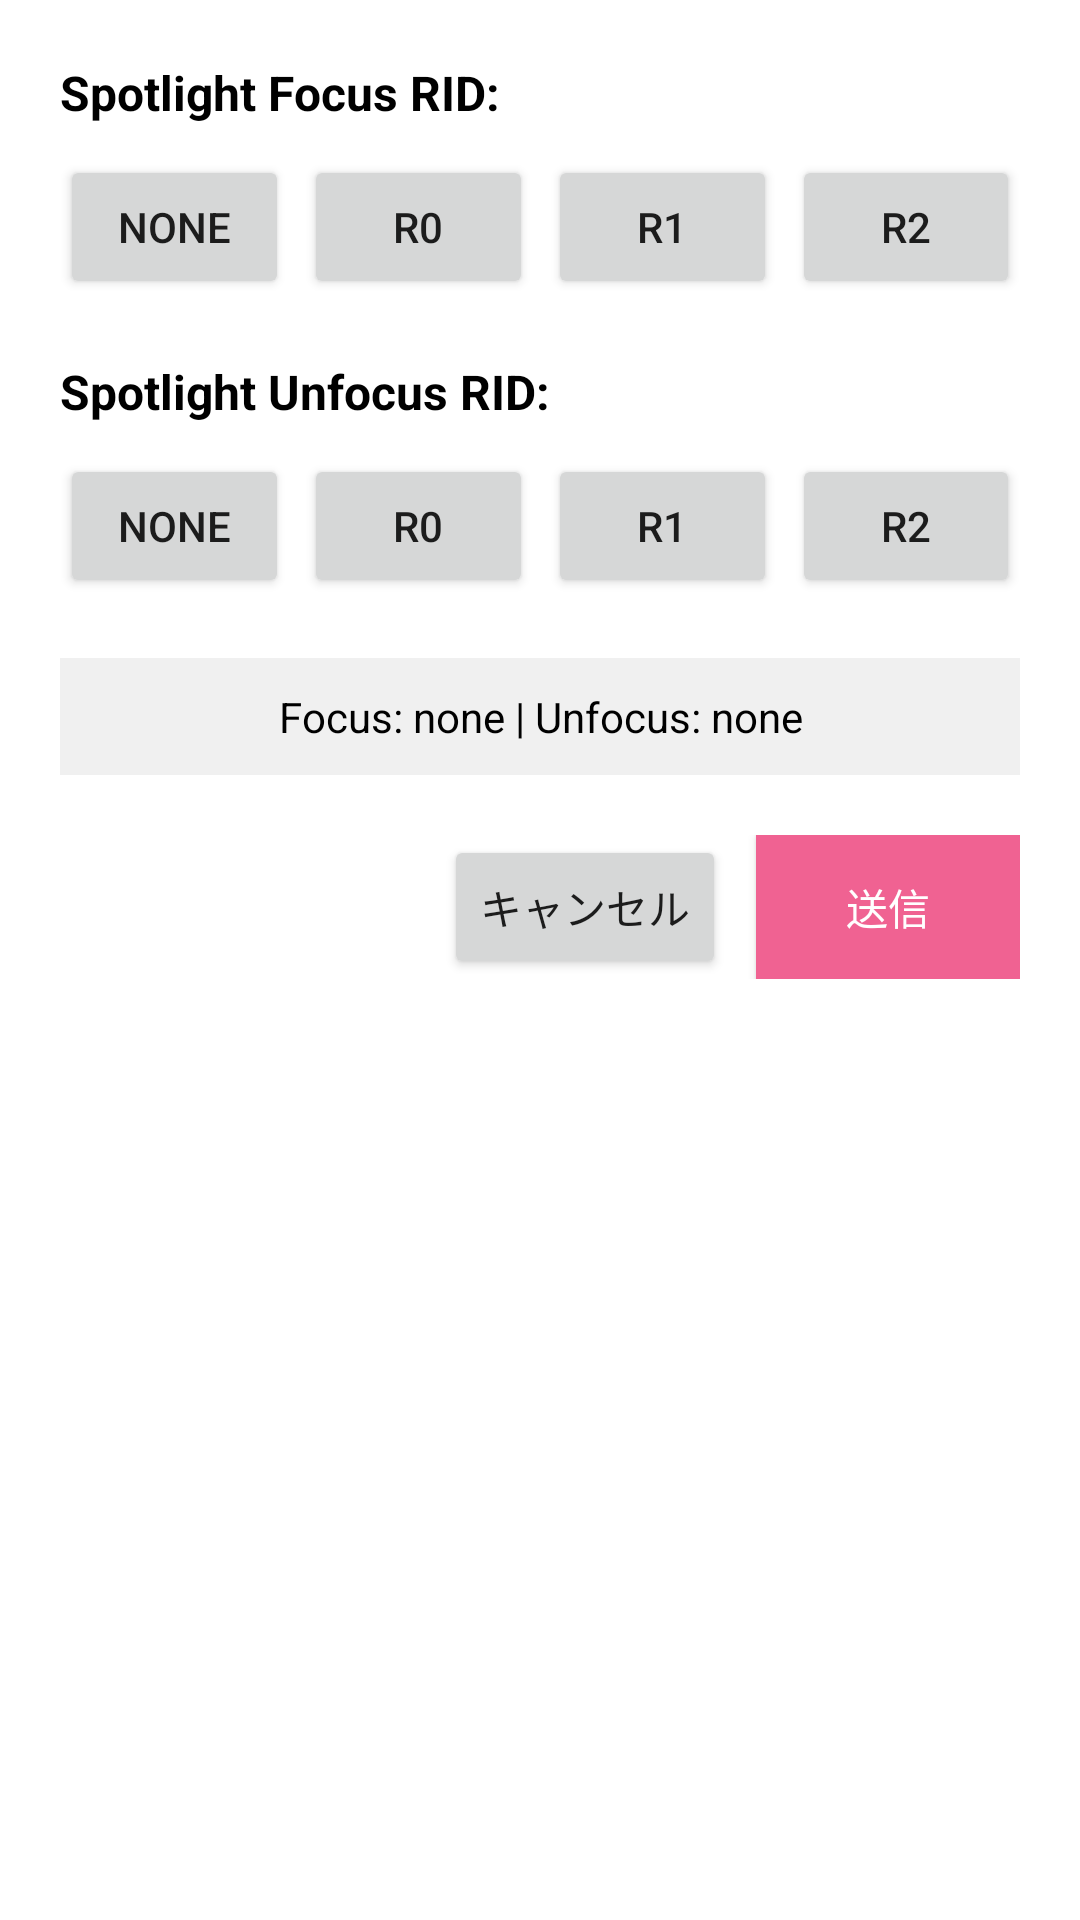

Produce the Android XML layout that renders to this screen, including the resource entries it uses.
<!-- AndroidManifest.xml: application theme AppTheme -->
<!-- res/layout/dialog_spotlight_rid.xml -->
<?xml version="1.0" encoding="utf-8"?>
<LinearLayout xmlns:android="http://schemas.android.com/apk/res/android"
    android:layout_width="match_parent"
    android:layout_height="wrap_content"
    android:orientation="vertical"
    android:padding="20dp"
    android:background="@android:color/white">

    
    <TextView
        android:layout_width="match_parent"
        android:layout_height="wrap_content"
        android:text="Spotlight Focus RID:"
        android:textColor="@android:color/black"
        android:textSize="16sp"
        android:textStyle="bold"
        android:layout_marginBottom="10dp" />

    <GridLayout
        android:layout_width="match_parent"
        android:layout_height="wrap_content"
        android:columnCount="4"
        android:rowCount="1"
        android:layout_gravity="center"
        android:layout_marginBottom="20dp">

        <Button
            android:id="@+id/dialogSpotlightFocusNoneButton"
            android:layout_width="0dp"
            android:layout_height="wrap_content"
            android:layout_row="0"
            android:layout_column="0"
            android:layout_columnWeight="1"
            android:layout_marginEnd="5dp"
            android:text="none" />

        <Button
            android:id="@+id/dialogSpotlightFocusR0Button"
            android:layout_width="0dp"
            android:layout_height="wrap_content"
            android:layout_row="0"
            android:layout_column="1"
            android:layout_columnWeight="1"
            android:layout_marginEnd="5dp"
            android:text="r0" />

        <Button
            android:id="@+id/dialogSpotlightFocusR1Button"
            android:layout_width="0dp"
            android:layout_height="wrap_content"
            android:layout_row="0"
            android:layout_column="2"
            android:layout_columnWeight="1"
            android:layout_marginEnd="5dp"
            android:text="r1" />

        <Button
            android:id="@+id/dialogSpotlightFocusR2Button"
            android:layout_width="0dp"
            android:layout_height="wrap_content"
            android:layout_row="0"
            android:layout_column="3"
            android:layout_columnWeight="1"
            android:text="r2" />

    </GridLayout>

    
    <TextView
        android:layout_width="match_parent"
        android:layout_height="wrap_content"
        android:text="Spotlight Unfocus RID:"
        android:textColor="@android:color/black"
        android:textSize="16sp"
        android:textStyle="bold"
        android:layout_marginBottom="10dp" />

    <GridLayout
        android:layout_width="match_parent"
        android:layout_height="wrap_content"
        android:columnCount="4"
        android:rowCount="1"
        android:layout_gravity="center"
        android:layout_marginBottom="20dp">

        <Button
            android:id="@+id/dialogSpotlightUnfocusNoneButton"
            android:layout_width="0dp"
            android:layout_height="wrap_content"
            android:layout_row="0"
            android:layout_column="0"
            android:layout_columnWeight="1"
            android:layout_marginEnd="5dp"
            android:text="none" />

        <Button
            android:id="@+id/dialogSpotlightUnfocusR0Button"
            android:layout_width="0dp"
            android:layout_height="wrap_content"
            android:layout_row="0"
            android:layout_column="1"
            android:layout_columnWeight="1"
            android:layout_marginEnd="5dp"
            android:text="r0" />

        <Button
            android:id="@+id/dialogSpotlightUnfocusR1Button"
            android:layout_width="0dp"
            android:layout_height="wrap_content"
            android:layout_row="0"
            android:layout_column="2"
            android:layout_columnWeight="1"
            android:layout_marginEnd="5dp"
            android:text="r1" />

        <Button
            android:id="@+id/dialogSpotlightUnfocusR2Button"
            android:layout_width="0dp"
            android:layout_height="wrap_content"
            android:layout_row="0"
            android:layout_column="3"
            android:layout_columnWeight="1"
            android:text="r2" />

    </GridLayout>

    
    <TextView
        android:id="@+id/dialogSpotlightSelectionText"
        android:layout_width="match_parent"
        android:layout_height="wrap_content"
        android:text="Focus: none | Unfocus: none"
        android:textColor="@android:color/black"
        android:textSize="14sp"
        android:gravity="center"
        android:layout_marginBottom="20dp"
        android:background="#f0f0f0"
        android:padding="10dp" />

    
    <LinearLayout
        android:layout_width="match_parent"
        android:layout_height="wrap_content"
        android:orientation="horizontal"
        android:gravity="end">

        <Button
            android:id="@+id/dialogSpotlightCancelButton"
            android:layout_width="wrap_content"
            android:layout_height="wrap_content"
            android:text="キャンセル"
            android:layout_marginEnd="10dp" />

        <Button
            android:id="@+id/dialogSpotlightSendButton"
            android:layout_width="wrap_content"
            android:layout_height="wrap_content"
            android:text="送信"
            android:background="#F06292"
            android:textColor="@android:color/white" />

    </LinearLayout>

</LinearLayout>
<!-- resources referenced by this layout -->
<resources>
  <style name="AppTheme" parent="Theme.MaterialComponents.Light.DarkActionBar">
          
          <item name="colorPrimary">@color/colorPrimary</item>
          <item name="colorPrimaryDark">@color/colorPrimaryDark</item>
          <item name="colorAccent">@color/colorAccent</item>
      </style>
  <color name="colorPrimary">#004488</color>
  <color name="colorPrimaryDark">#000000</color>
  <color name="colorAccent">#FF4081</color>
</resources>
